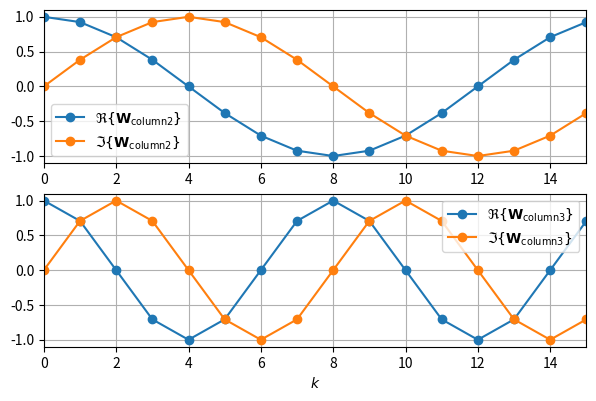

Recreate this plot in Python. (Note: this script raises an exception after producing the figure.)
import numpy as np
from matplotlib import pyplot as plt

N = 16
k = np.arange(N)
W = np.exp(+1j*2*np.pi/N*np.outer(k,k))
#with np.printoptions(precision=2, suppress=True):
#    print(W)

width = 7
height = width*10/16
fig, ax = plt.subplots(2, figsize=(width, height))
for mu in range(2):
    ax[mu].plot(k, W[:, mu+1].real, 'C0o-', label=r'$\Re\{\mathbf{W}_\mathrm{column %d}\}$'  %(mu+2))
    ax[mu].plot(k, W[:, mu+1].imag, 'C1o-', label=r'$\Im\{\mathbf{W}_\mathrm{column %d}\}$'  %(mu+2))
    ax[mu].set_xlim(0, N-1)
    ax[mu].set_ylim(-1.1,1.1)
    ax[mu].legend()
    ax[mu].grid(True)
#ax[0].set_title(r'DFT Eigensignals = Columns of Fourier Matrix $\mathbf{W}$ for DFT Length N=%d' %N)
ax[1].set_xlabel(r'$k$')
plt.savefig('graphics/dft_eigensignals_columns.pdf')